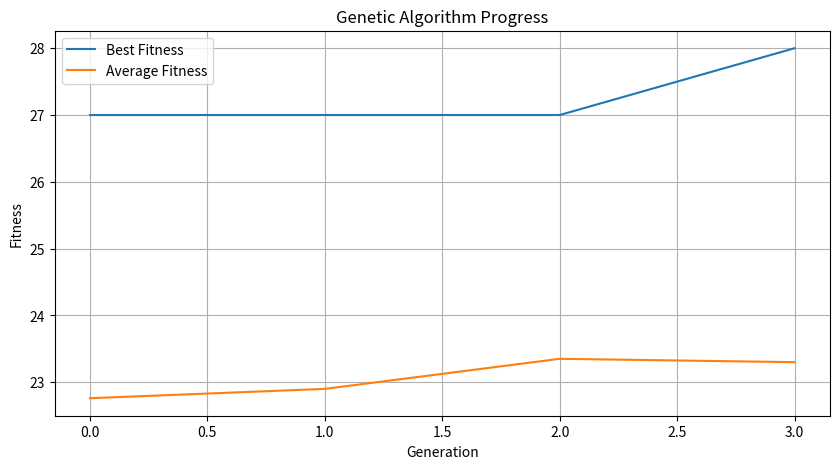
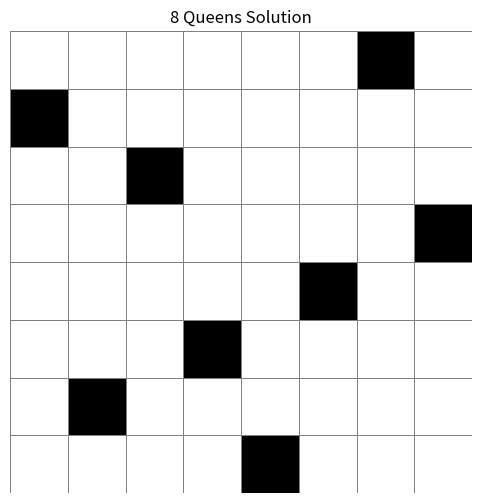

Write Python code to recreate these figures, in order.
# -*- coding: utf-8 -*-
"""8Queens.ipynb

Automatically generated by Colab.

Original file is located at
    https://colab.research.google.com/<link-removed>
"""

import numpy as np
import random
from matplotlib import pyplot as plt
import seaborn as sns

POPULATION_SIZE = 100
MUTATION_RATE = 0.1
CROSSOVER_RATE = 0.9
MAX_GENERATIONS = 1000
ELITISM_COUNT = 2

class EightQueensGA:
    def __init__(self):
        self.population = []
        self.best_fitness_history = []
        self.average_fitness_history = []

    def initialize_population(self):

        self.population = []
        for _ in range(POPULATION_SIZE):
            individual = list(np.random.permutation(8))
            self.population.append(individual)

    def calculate_fitness(self, individual):


        clashes = 0
        for i in range(len(individual)):
            for j in range(i+1, len(individual)):

                if abs(i - j) == abs(individual[i] - individual[j]):
                    clashes += 1


        return 28 - clashes

    def evaluate_population(self):


        best_individual = None
        best_fitness = -1
        total_fitness = 0

        for individual in self.population:
            fitness = self.calculate_fitness(individual)
            total_fitness += fitness
            if fitness > best_fitness:
                best_fitness = fitness
                best_individual = individual

        average_fitness = total_fitness / len(self.population)
        self.best_fitness_history.append(best_fitness)
        self.average_fitness_history.append(average_fitness)

        return best_individual, best_fitness

    def selection(self):


        fitness_values = [self.calculate_fitness(ind) for ind in self.population]
        total_fitness = sum(fitness_values)
        probabilities = [f/total_fitness for f in fitness_values]


        parent1, parent2 = random.choices(
            self.population,
            weights=probabilities,
            k=2
        )
        return parent1, parent2

    def crossover(self, parent1, parent2):


        if random.random() > CROSSOVER_RATE:
            return parent1.copy(), parent2.copy()

        size = len(parent1)
        child1, child2 = [-1]*size, [-1]*size

        point1, point2 = sorted(random.sample(range(size), 2))


        child1[point1:point2+1] = parent1[point1:point2+1]
        child2[point1:point2+1] = parent2[point1:point2+1]


        pointer = (point2 + 1) % size
        for gene in parent2[point2+1:] + parent2[:point2+1]:
            if gene not in child1:
                child1[pointer] = gene
                pointer = (pointer + 1) % size


        pointer = (point2 + 1) % size
        for gene in parent1[point2+1:] + parent1[:point2+1]:
            if gene not in child2:
                child2[pointer] = gene
                pointer = (pointer + 1) % size

        return child1, child2

    def mutation(self, individual):

        if random.random() < MUTATION_RATE:
            idx1, idx2 = random.sample(range(len(individual)), 2)
            individual[idx1], individual[idx2] = individual[idx2], individual[idx1]
        return individual

    def create_new_generation(self):

        new_population = []


        sorted_population = sorted(
            self.population,
            key=lambda x: self.calculate_fitness(x),
            reverse=True
        )

        new_population.extend(sorted_population[:ELITISM_COUNT])


        while len(new_population) < POPULATION_SIZE:
            parent1, parent2 = self.selection()
            child1, child2 = self.crossover(parent1, parent2)
            child1 = self.mutation(child1)
            child2 = self.mutation(child2)
            new_population.extend([child1, child2])


        self.population = new_population[:POPULATION_SIZE]

    def run(self):

        self.initialize_population()
        best_individual, best_fitness = self.evaluate_population()

        generation = 0
        while generation < MAX_GENERATIONS and best_fitness < 28:
            self.create_new_generation()
            current_best, current_fitness = self.evaluate_population()

            if current_fitness > best_fitness:
                best_individual = current_best.copy()
                best_fitness = current_fitness

            generation += 1
            if generation % 50 == 0:
                print(f"Generation {generation}: Best Fitness = {best_fitness}")

        return best_individual, best_fitness

    def plot_results(self):

        plt.figure(figsize=(10, 5))
        plt.plot(self.best_fitness_history, label='Best Fitness')
        plt.plot(self.average_fitness_history, label='Average Fitness')
        plt.xlabel('Generation')
        plt.ylabel('Fitness')
        plt.title('Genetic Algorithm Progress')
        plt.legend()
        plt.grid()
        plt.show()

    def visualize_solution(self, solution):

        board = np.zeros((8, 8))
        for col, row in enumerate(solution):
            board[row][col] = 1

        plt.figure(figsize=(6, 6))
        sns.heatmap(board, cmap='binary', linewidths=0.5, linecolor='gray',
                    cbar=False, square=True, xticklabels=False, yticklabels=False)

        plt.title('8 Queens Solution')
        plt.show()


ga = EightQueensGA()
best_solution, best_fitness = ga.run()

print("\nBest Solution Found:")
print(best_solution)
print(f"Fitness: {best_fitness} (Max is 28)")


ga.plot_results()
ga.visualize_solution(best_solution)